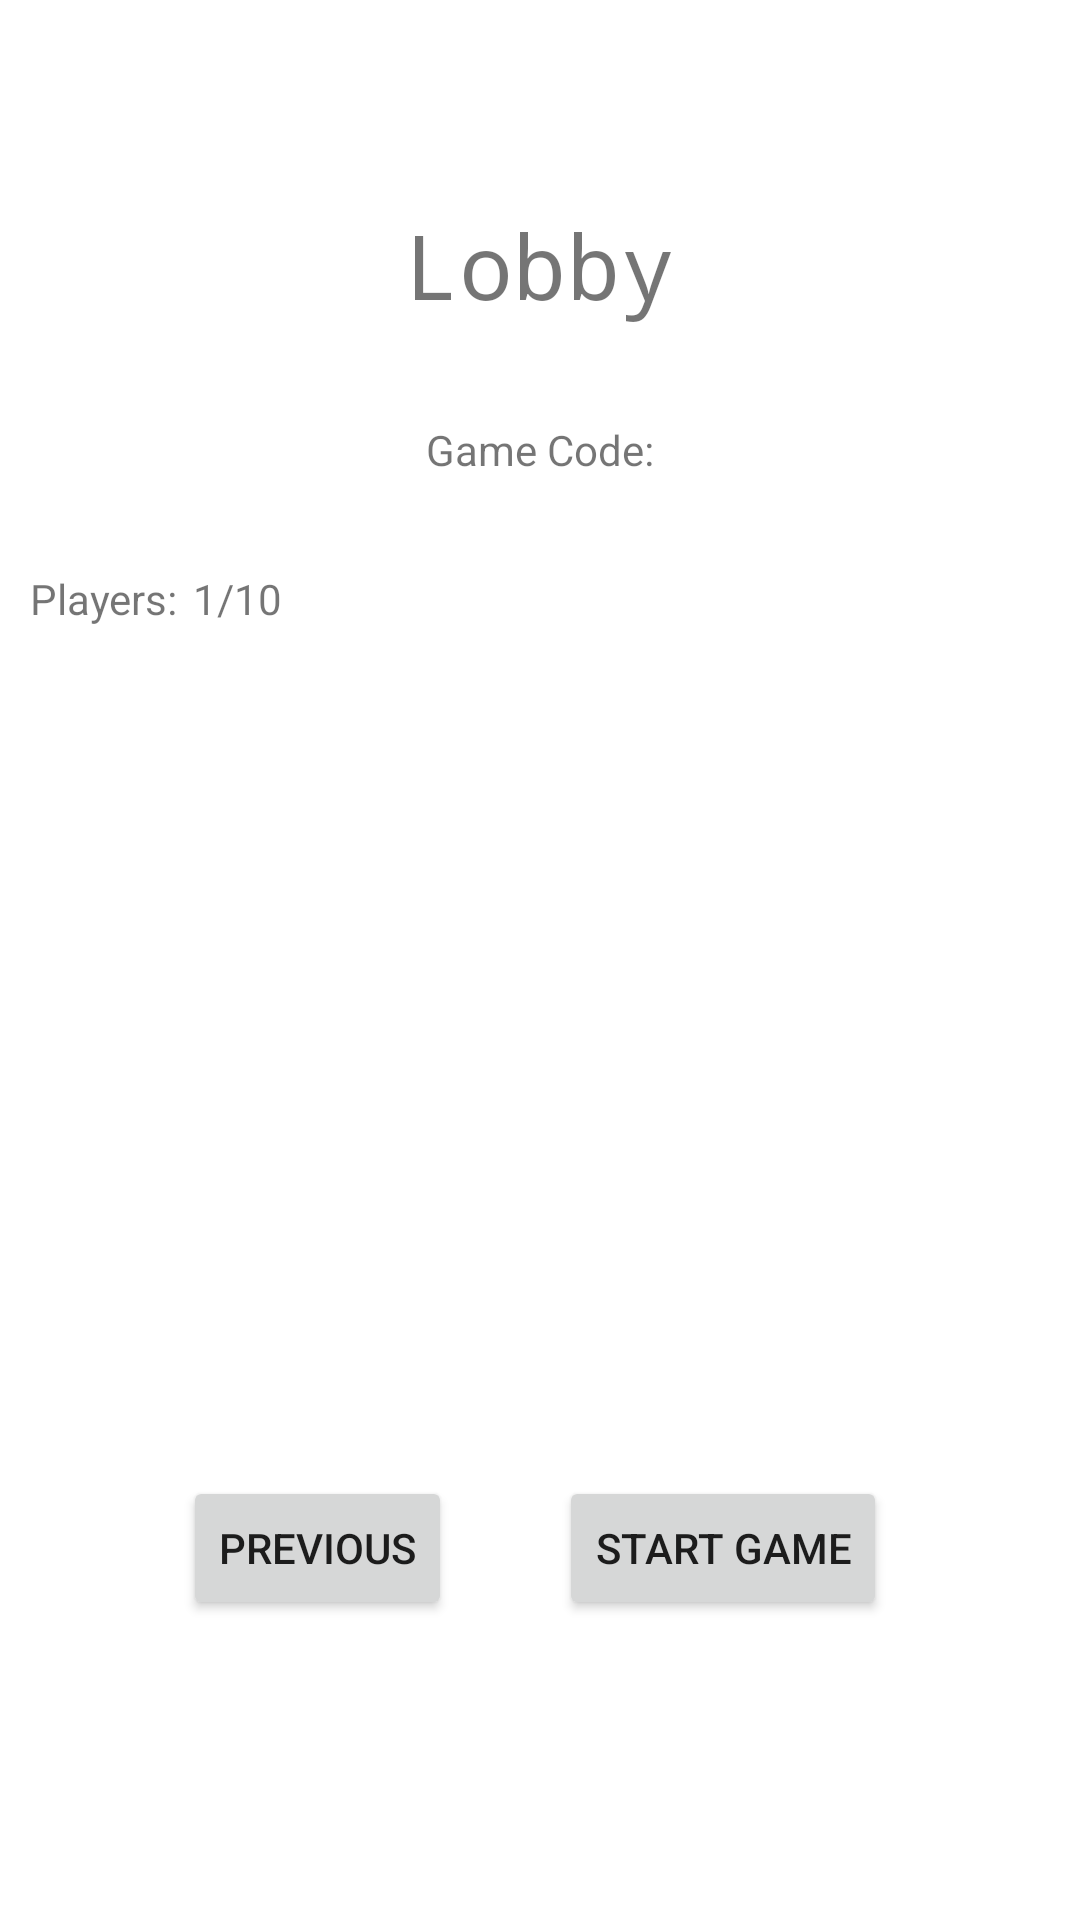

Layout XML and referenced resources for this Android screen:
<!-- AndroidManifest.xml: application theme Theme.AceIt -->
<!-- res/layout/fragment_ride_the_bus_screen.xml -->
<?xml version="1.0" encoding="utf-8"?>
<androidx.constraintlayout.widget.ConstraintLayout xmlns:android="http://schemas.android.com/apk/res/android"
    xmlns:app="http://schemas.android.com/apk/res-auto"
    xmlns:tools="http://schemas.android.com/tools"
    android:layout_width="match_parent"
    android:layout_height="match_parent"
    tools:context=".RideTheBusScreen">

    <Button
        android:id="@+id/button_back"
        android:layout_width="wrap_content"
        android:layout_height="wrap_content"
        android:layout_marginBottom="100dp"
        android:text="@string/previous"
        app:layout_constraintBottom_toBottomOf="parent"
        app:layout_constraintEnd_toEndOf="parent"
        app:layout_constraintHorizontal_bias="0.226"
        app:layout_constraintStart_toStartOf="parent" />

    <Button
        android:id="@+id/start_game_button"
        android:layout_width="wrap_content"
        android:layout_height="wrap_content"
        android:layout_marginBottom="100dp"
        android:text="@string/start_game"
        app:layout_constraintBottom_toBottomOf="parent"
        app:layout_constraintEnd_toEndOf="parent"
        app:layout_constraintHorizontal_bias="0.743"
        app:layout_constraintStart_toStartOf="parent" />

    <TextView
        android:id="@+id/playersText"
        android:layout_width="wrap_content"
        android:layout_height="wrap_content"
        android:layout_marginStart="10dp"
        android:layout_marginTop="190dp"
        android:text="@string/players"
        app:layout_constraintStart_toStartOf="parent"
        app:layout_constraintTop_toTopOf="parent" />

    <TextView
        android:id="@+id/lobbyText"
        android:layout_width="wrap_content"
        android:layout_height="wrap_content"
        android:layout_marginTop="68dp"
        android:fontFamily="monospace"
        android:text="@string/lobby"
        android:textSize="30sp"
        app:layout_constraintEnd_toEndOf="parent"
        app:layout_constraintStart_toStartOf="parent"
        app:layout_constraintTop_toTopOf="parent" />

    <TextView
        android:id="@+id/playersCountText"
        android:layout_width="wrap_content"
        android:layout_height="wrap_content"
        android:layout_marginStart="5dp"
        android:layout_marginTop="190dp"
        android:text="1/10"
        app:layout_constraintStart_toEndOf="@+id/playersText"
        app:layout_constraintTop_toTopOf="parent" />

    <androidx.recyclerview.widget.RecyclerView
        android:id="@+id/players_list"
        android:layout_width="374dp"
        android:layout_height="343dp"
        android:layout_marginStart="10dp"
        android:layout_marginTop="215dp"
        app:layout_constraintStart_toStartOf="parent"
        app:layout_constraintTop_toTopOf="parent" />

    <TextView
        android:id="@+id/game_code_text"
        android:layout_width="wrap_content"
        android:layout_height="wrap_content"
        android:layout_marginTop="32dp"
        android:text="Game Code:"
        app:layout_constraintEnd_toEndOf="parent"
        app:layout_constraintStart_toStartOf="parent"
        app:layout_constraintTop_toBottomOf="@+id/lobbyText" />
</androidx.constraintlayout.widget.ConstraintLayout>
<!-- resources referenced by this layout -->
<resources>
  <string name="lobby">Lobby</string>
  <string name="players">Players:</string>
  <string name="previous">Previous</string>
  <string name="start_game">Start Game</string>
  <style name="Theme.AceIt" parent="Theme.MaterialComponents.DayNight.DarkActionBar">
          
          <item name="colorPrimary">@color/blue_600</item>
          <item name="colorPrimaryVariant">@color/blue_800</item>
          <item name="colorOnPrimary">@color/white</item>
          
          <item name="colorSecondary">@color/teal_200</item>
          <item name="colorSecondaryVariant">@color/teal_700</item>
          <item name="colorOnSecondary">@color/black</item>
          
          <item name="android:statusBarColor" tools:targetApi="l">?attr/colorPrimaryVariant</item>
          
      </style>
  <color name="blue_600">#005DE8</color>
  <color name="blue_800">#00359C</color>
  <color name="white">#FFFFFFFF</color>
  <color name="teal_200">#FF03DAC5</color>
  <color name="teal_700">#FF018786</color>
  <color name="black">#FF000000</color>
</resources>
